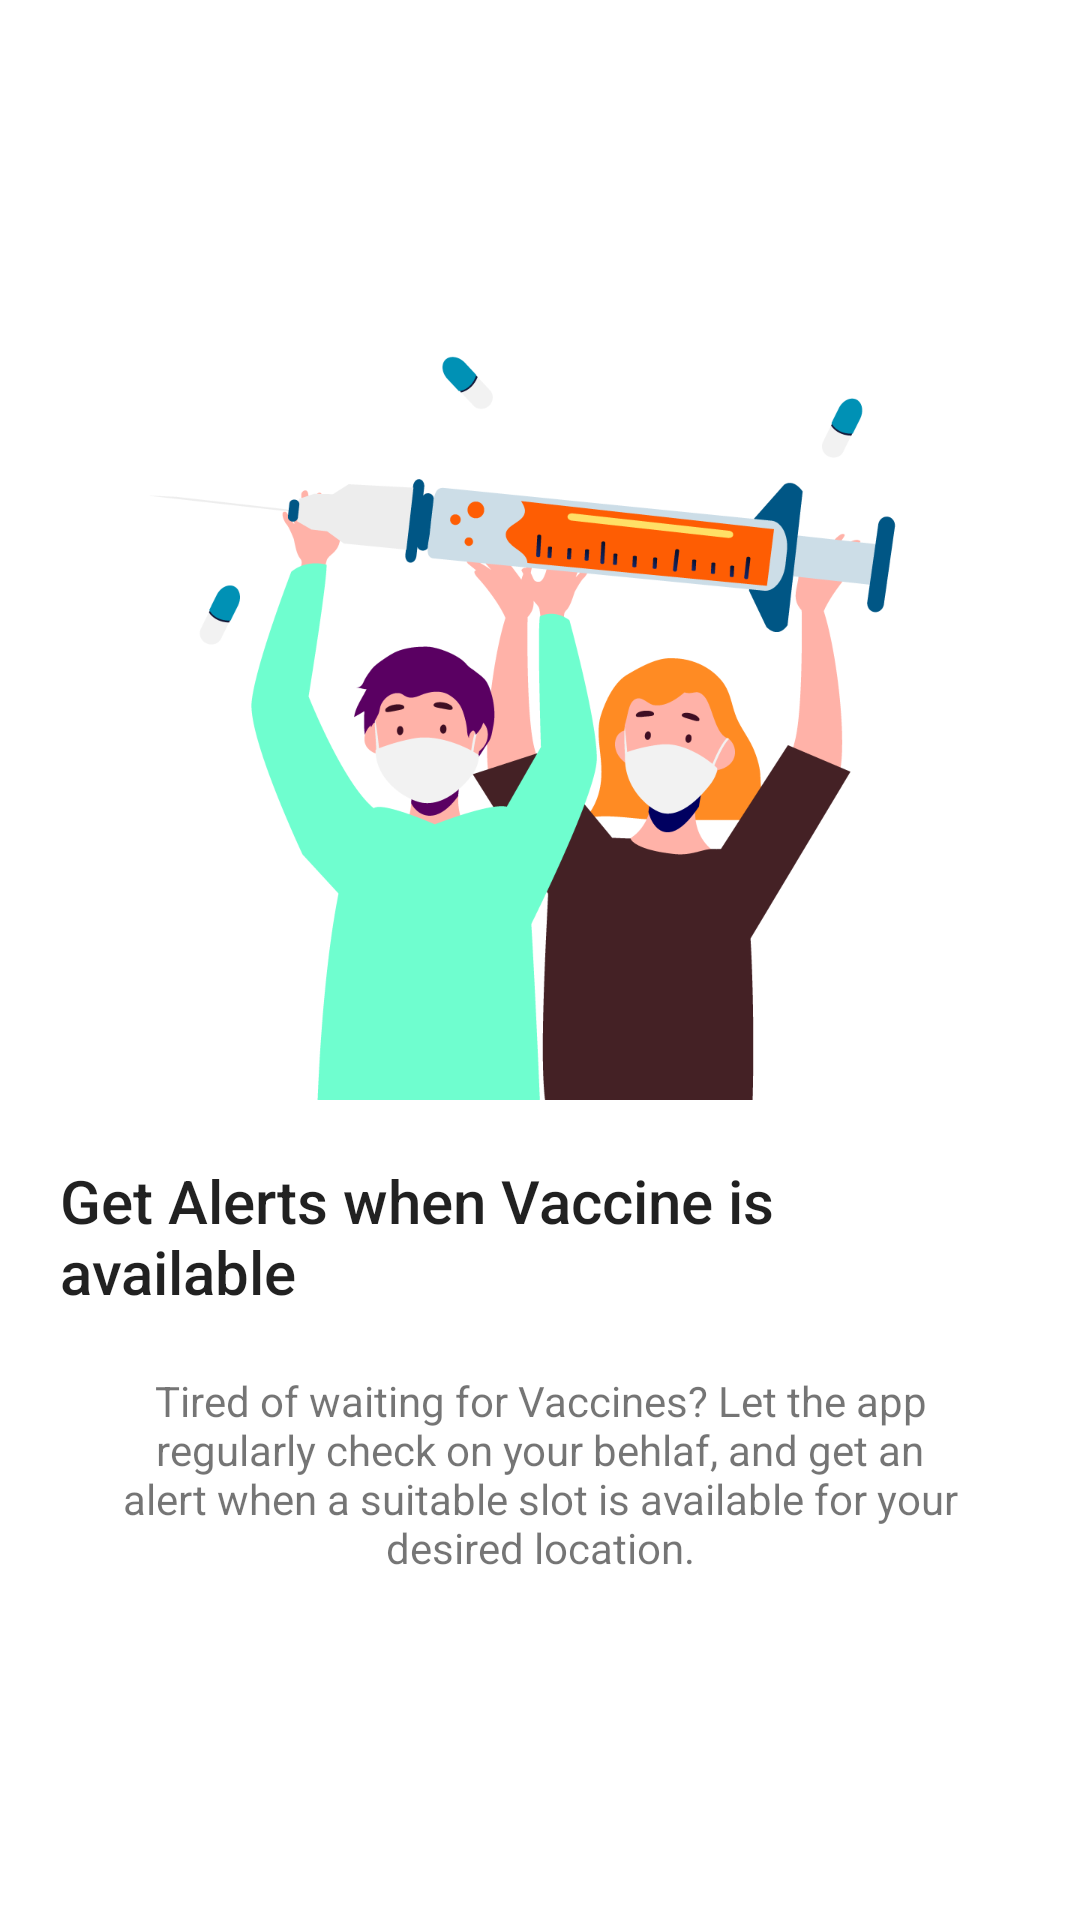

The Android layout XML behind this screen, and the referenced resources:
<!-- AndroidManifest.xml: application theme Theme.VaccineChecker -->
<!-- res/layout/fragment_on_boarding.xml -->
<?xml version="1.0" encoding="utf-8"?>
<FrameLayout xmlns:android="http://schemas.android.com/apk/res/android"
    xmlns:tools="http://schemas.android.com/tools"
    android:layout_width="match_parent"
    android:layout_height="match_parent"
    tools:context=".fragments.onBoardingFragment"
    android:layout_marginBottom="40dp">

    <LinearLayout
        android:layout_width="match_parent"
        android:layout_height="wrap_content"
        android:orientation="vertical"
        android:layout_margin="20dp"
        android:layout_gravity="center">
        <ImageView
            android:layout_width="300dp"
            android:layout_height="300dp"
            android:src="@drawable/intro_image"
            android:layout_gravity="center_horizontal"
            android:layout_margin="20dp"/>
        <TextView
            android:layout_width="wrap_content"
            android:layout_height="wrap_content"
            android:text="Get Alerts when Vaccine is available"
            android:layout_gravity="center_horizontal"
            android:textSize="20dp"
            android:textAppearance="@style/TextAppearance.AppCompat.Title"/>
        <TextView
            android:layout_width="wrap_content"
            android:layout_height="wrap_content"
            android:layout_margin="20dp"
            android:textAlignment="center"
            android:gravity="center_horizontal"
            android:text="Tired of waiting for Vaccines? Let the app regularly check on your behlaf, and get an alert when a suitable slot is available for your desired location." />
        <Button
            android:id="@+id/button_get_started"
            android:layout_width="wrap_content"
            android:layout_height="wrap_content"
            android:text="GET STARTED"
            android:layout_gravity="center_horizontal"
            style="?attr/materialButtonStyle" />
    </LinearLayout>
</FrameLayout>
<!-- resources referenced by this layout -->
<resources>
  <!-- drawable intro_image: png bitmap (drawable, 65266 bytes) -->
  <style name="Theme.VaccineChecker" parent="Theme.MaterialComponents.DayNight.NoActionBar">
          
          <item name="colorPrimary">@color/purple_500</item>
          <item name="colorPrimaryVariant">@color/purple_700</item>
          <item name="colorOnPrimary">@color/white</item>
          
          <item name="colorSecondary">@color/teal_200</item>
          <item name="colorSecondaryVariant">@color/teal_700</item>
          <item name="colorOnSecondary">@color/black</item>
          
          <item name="android:statusBarColor" tools:targetApi="l">?attr/colorPrimaryVariant</item>
          
      </style>
  <!-- not gathered from this repository: default colours our renderer supplied (Android Studio template values) -->
  <color name="purple_500">#FF6200EE</color>
  <color name="purple_700">#FF3700B3</color>
  <color name="teal_200">#FF03DAC5</color>
  <color name="teal_700">#FF018786</color>
  <color name="black">#FF000000</color>
  <color name="white">#FFFFFFFF</color>
</resources>
